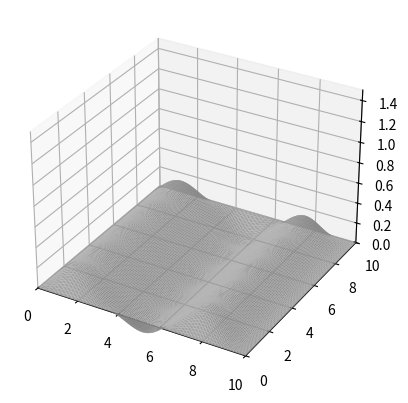

Python code for this plot:
import numpy as np
import matplotlib
import matplotlib.pyplot as plt
import matplotlib.animation as anim
import numpy.polynomial.legendre as lg
from scipy.integrate import dblquad


# Numerical integration via Gaussian Quadrature

def GaussQuad(f, xi, xf, n, M):
    I = 0
    c = np.append(np.zeros(M),1)
    x = lg.legroots(c)
    w = 0*x
    d = lg.legder(c)
    for i in range(len(x)):
        w[i] = 2./((1-x[i]**2)*(lg.legval(x[i],d))**2)
    for i in range(M):
        I += w[i]*f(n,interval(x[i], xf, xi))
    I *= 0.5*(xf - xi);

    return I
  
def interval(x, xi, xf):
  return 0.5*(xf + xi + x*(xf-xi))
  
  
# Define main functions

Lx, Ly = 10, 10
c = 100

k_x = lambda n: np.pi*n/Lx
k_y = lambda m: np.pi*m/Ly
eigenf_x = lambda n,x: np.sin(k_x(n)*x)
eigenf_y = lambda m,y: np.sin(k_y(m)*y)
f = lambda n,m,x,y,temp: 2/np.sqrt(Lx*Ly)*temp*eigenf_x(n,x)*eigenf_y(m,y)
k = lambda n,m: np.sqrt(k_x(n)**2 + k_y(m)**2)

n_max, m_max = 10, 10

# Build the meshgrid

N = 150    # Meshsize
fps = 10    # Frames per sec
frn = 50   # Frame number of the animation

x = np.linspace(0, Lx, N+1)
y = np.linspace(0, Ly, N+1)
x, y = np.meshgrid(x, y)
zarray = np.zeros((N+1, N+1, frn))


# Calculate time coefficients and final solution

init_pos = lambda y,x: np.sin(x)
init_vel = lambda y,x: np.cos(x)
norm_x = GaussQuad(lambda n,x: eigenf_x(n,x)**2, 0, Lx, 1, 3)
norm_y = GaussQuad(lambda m,y: eigenf_y(m,y)**2, 0, Ly, 1, 3)

A, B = np.zeros((n_max, m_max)), np.zeros((n_max, m_max))
nvec, mvec = np.meshgrid(range(1,n_max), range(1,m_max))
for n,m in zip(nvec.flatten(),mvec.flatten()):
    int_pos = lambda y,x: init_pos(y,x)*eigenf_x(n,x)*eigenf_y(m,y)
    init_cond_pos = dblquad(int_pos, 0, Lx, 0, Ly)
    int_vel = lambda y,x: init_vel(y,x)*eigenf_x(n,x)*eigenf_y(m,y)
    init_cond_vel = dblquad(int_vel, 0, Lx, 0, Ly)
    A[n,m] = init_cond_pos[0]/(norm_x*norm_y)
    B[n,m] = (1/(c*k(n,m)))*init_cond_vel[0]/(norm_x*norm_y)

print(A, B)

for t in range(frn):
    for n,m in zip(nvec.flatten(),mvec.flatten()):
        zarray[:,:,t] += f(n,m,x,y,A[n,m]*np.cos(c*k(n,m)*t) + B[n,m]*np.sin(c*k(n,m)*t))

    
# Draw animation  
    
def update_plot(frame_number, zarray, plot):
    plot[0].remove()
    plot[0] = ax.plot_surface(x, y, zarray[:,:,frame_number], cmap = "magma", clim = (-0.3,0.3))

fig = plt.figure()
ax = fig.add_subplot(111, projection='3d')
plot = [ax.plot_surface(x, y, zarray[:,:,0], color='0.75', rstride=1, cstride=1)]
ax.set_zlim(0,1.5)
ax.set_xlim(0, Lx)
ax.set_ylim(0, Ly)
ani = anim.FuncAnimation(fig, update_plot, frn, fargs=(zarray, plot), interval=1000/fps)

plt.show()


# Save the animation

# title = "title"
# ani.save(title + '.gif', writer = 'imagemagick', fps = fps)
